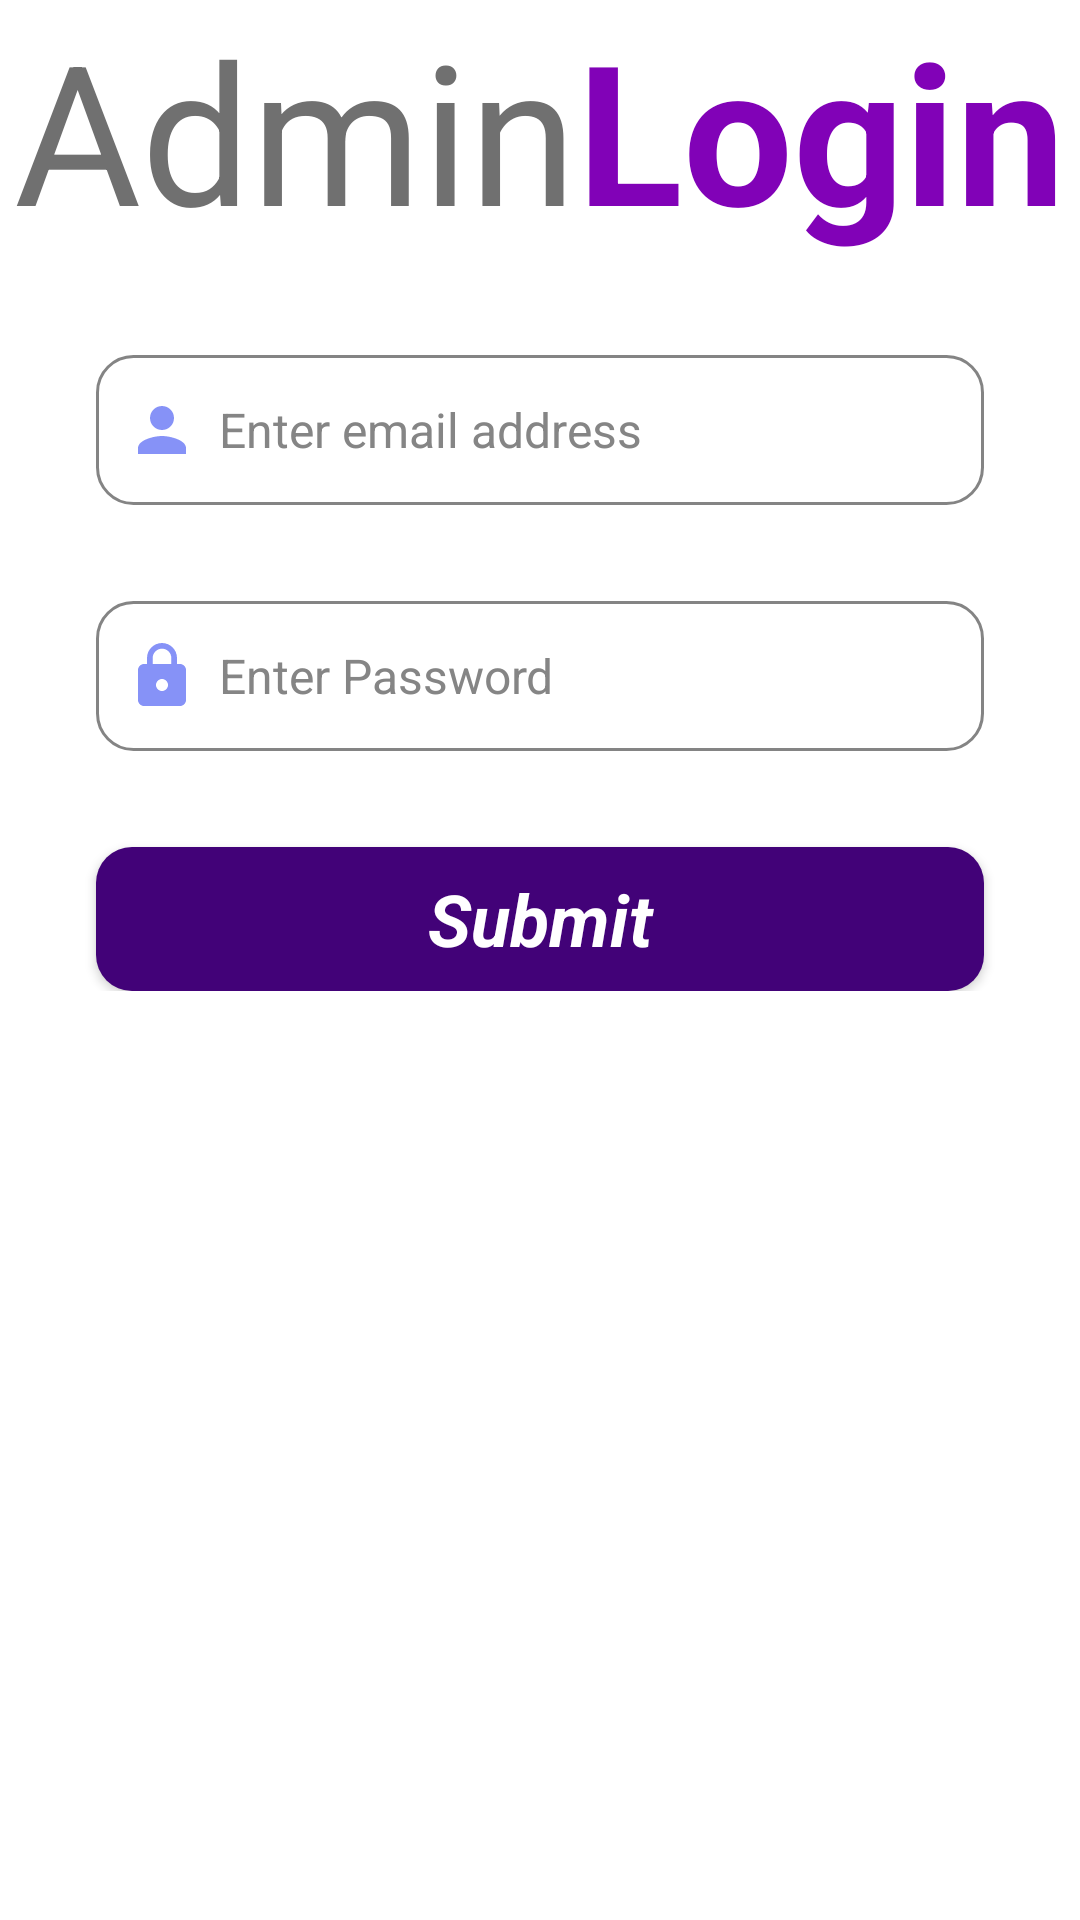

Layout XML and referenced resources for this Android screen:
<!-- AndroidManifest.xml: application theme Theme.LetsVote -->
<!-- res/layout/activity_adminlogin.xml -->
<androidx.constraintlayout.widget.ConstraintLayout xmlns:android="http://schemas.android.com/apk/res/android"
    xmlns:app="http://schemas.android.com/apk/res-auto"
    android:layout_width="match_parent"
    android:layout_height="match_parent"
    android:background="#ffffff">

    <ScrollView
        android:id="@+id/scrollView3"
        android:layout_width="0dp"
        android:layout_height="0dp"
        app:layout_constraintBottom_toBottomOf="parent"
        app:layout_constraintEnd_toEndOf="parent"
        app:layout_constraintStart_toStartOf="parent"
        app:layout_constraintTop_toTopOf="parent">

        <LinearLayout
            android:layout_width="match_parent"
            android:layout_height="wrap_content"
            android:orientation="vertical">

            <ImageView
                android:id="@+id/imageView2"
                android:layout_width="match_parent"
                android:layout_height="wrap_content"
                app:srcCompat="@drawable/top_background" />

            <LinearLayout
                android:layout_width="match_parent"
                android:layout_height="match_parent"
                android:gravity="center_horizontal">

                <TextView
                    android:id="@+id/textView"
                    android:layout_width="wrap_content"
                    android:layout_height="wrap_content"
                    android:text="Admin"
                    android:textColor="#707070"
                    android:textSize="65sp" />

                <TextView
                    android:id="@+id/textView4"
                    android:layout_width="wrap_content"
                    android:layout_height="wrap_content"
                    android:text="Login"
                    android:textColor="#8102b7"
                    android:textSize="65sp"
                    android:textStyle="bold" />
            </LinearLayout>

            <EditText
                android:id="@+id/adminID"
                android:layout_width="match_parent"
                android:layout_height="50dp"
                android:layout_marginStart="32dp"
                android:layout_marginTop="32dp"
                android:layout_marginEnd="32dp"
                android:background="@drawable/grey_background"
                android:drawableLeft="@drawable/enteradminid"
                android:drawablePadding="7dp"
                android:ems="10"
                android:hint="Enter email address"
                android:inputType="textEmailAddress"
                android:padding="10dp"
                android:textColor="@color/black"
                android:textColorHint="#858585"
                android:textSize="16sp" />

            <EditText
                android:id="@+id/adminPassword"
                android:layout_width="match_parent"
                android:layout_height="50dp"
                android:layout_marginStart="32dp"
                android:layout_marginTop="32dp"
                android:layout_marginEnd="32dp"
                android:background="@drawable/grey_background"
                android:drawableLeft="@drawable/lock"
                android:drawablePadding="7dp"
                android:ems="10"
                android:hint="Enter Password"
                android:inputType="textPassword"
                android:padding="10dp"
                android:textColor="@color/black"
                android:textColorHint="#858585"
                android:textSize="16sp" />

            <Button
                android:id="@+id/adminSubmit"
                style="@android:style/Widget.Button"
                android:layout_width="match_parent"
                android:layout_height="wrap_content"
                android:layout_marginStart="32dp"
                android:layout_marginTop="32dp"
                android:layout_marginEnd="32dp"
                android:background="@drawable/purple_background"

                android:text="Submit"
                android:textAlignment="center"
                android:textColor="#ffffffff"
                android:textSize="24sp"
                android:textStyle="bold|italic" />

        </LinearLayout>
    </ScrollView>
</androidx.constraintlayout.widget.ConstraintLayout>
<!-- resources referenced by this layout -->
<resources>
  <!-- drawable enteradminid (drawable) -->
  <vector android:height="24dp" android:tint="#8692f7"
      android:viewportHeight="24" android:viewportWidth="24"
      android:width="24dp" xmlns:android="http://schemas.android.com/apk/res/android">
      <path android:fillColor="@android:color/white" android:pathData="M12,12c2.21,0 4,-1.79 4,-4s-1.79,-4 -4,-4 -4,1.79 -4,4 1.79,4 4,4zM12,14c-2.67,0 -8,1.34 -8,4v2h16v-2c0,-2.66 -5.33,-4 -8,-4z"/>
  </vector>
  <!-- drawable grey_background (drawable) -->
  <?xml version="1.0" encoding="utf-8"?>
  <selector xmlns:android="http://schemas.android.com/apk/res/android">
      <item>
          <shape android:shape="rectangle">
  
                  <corners android:radius="12dp"/>
                  <stroke android:color="#848484" android:width="1dp"/>
   </shape>
      </item>
  </selector>
  <!-- drawable lock (drawable) -->
  <vector android:height="24dp" android:tint="#8692f7"
      android:viewportHeight="24" android:viewportWidth="24"
      android:width="24dp" xmlns:android="http://schemas.android.com/apk/res/android">
      <path android:fillColor="@android:color/white" android:pathData="M18,8h-1L17,6c0,-2.76 -2.24,-5 -5,-5S7,3.24 7,6v2L6,8c-1.1,0 -2,0.9 -2,2v10c0,1.1 0.9,2 2,2h12c1.1,0 2,-0.9 2,-2L20,10c0,-1.1 -0.9,-2 -2,-2zM12,17c-1.1,0 -2,-0.9 -2,-2s0.9,-2 2,-2 2,0.9 2,2 -0.9,2 -2,2zM15.1,8L8.9,8L8.9,6c0,-1.71 1.39,-3.1 3.1,-3.1 1.71,0 3.1,1.39 3.1,3.1v2z"/>
  </vector>
  <!-- drawable purple_background (drawable) -->
  <?xml version="1.0" encoding="utf-8"?>
  <selector xmlns:android="http://schemas.android.com/apk/res/android">
      <item>
          <shape android:shape="rectangle">
              <solid android:color="#420278"/>
              <corners android:radius="12dp"/>
  
          </shape>
      </item>
  </selector>
  <style name="Theme.LetsVote" parent="Theme.AppCompat.NoActionBar">
          
          <item name="colorPrimary">@color/purple_500</item>
          <item name="colorPrimaryVariant">@color/purple_700</item>
          <item name="colorOnPrimary">@color/white</item>
          
          <item name="colorSecondary">@color/teal_200</item>
          <item name="colorSecondaryVariant">@color/teal_700</item>
          <item name="colorOnSecondary">@color/black</item>
          
          <item name="android:statusBarColor" tools:targetApi="l">?attr/colorPrimaryVariant</item>
          
      </style>
  <!-- not gathered from this repository: default colours our renderer supplied (Android Studio template values) -->
  <color name="purple_500">#FF6200EE</color>
  <color name="purple_700">#FF3700B3</color>
  <color name="teal_200">#FF03DAC5</color>
  <color name="teal_700">#FF018786</color>
  <color name="black">#FF000000</color>
  <color name="white">#FFFFFFFF</color>
</resources>
